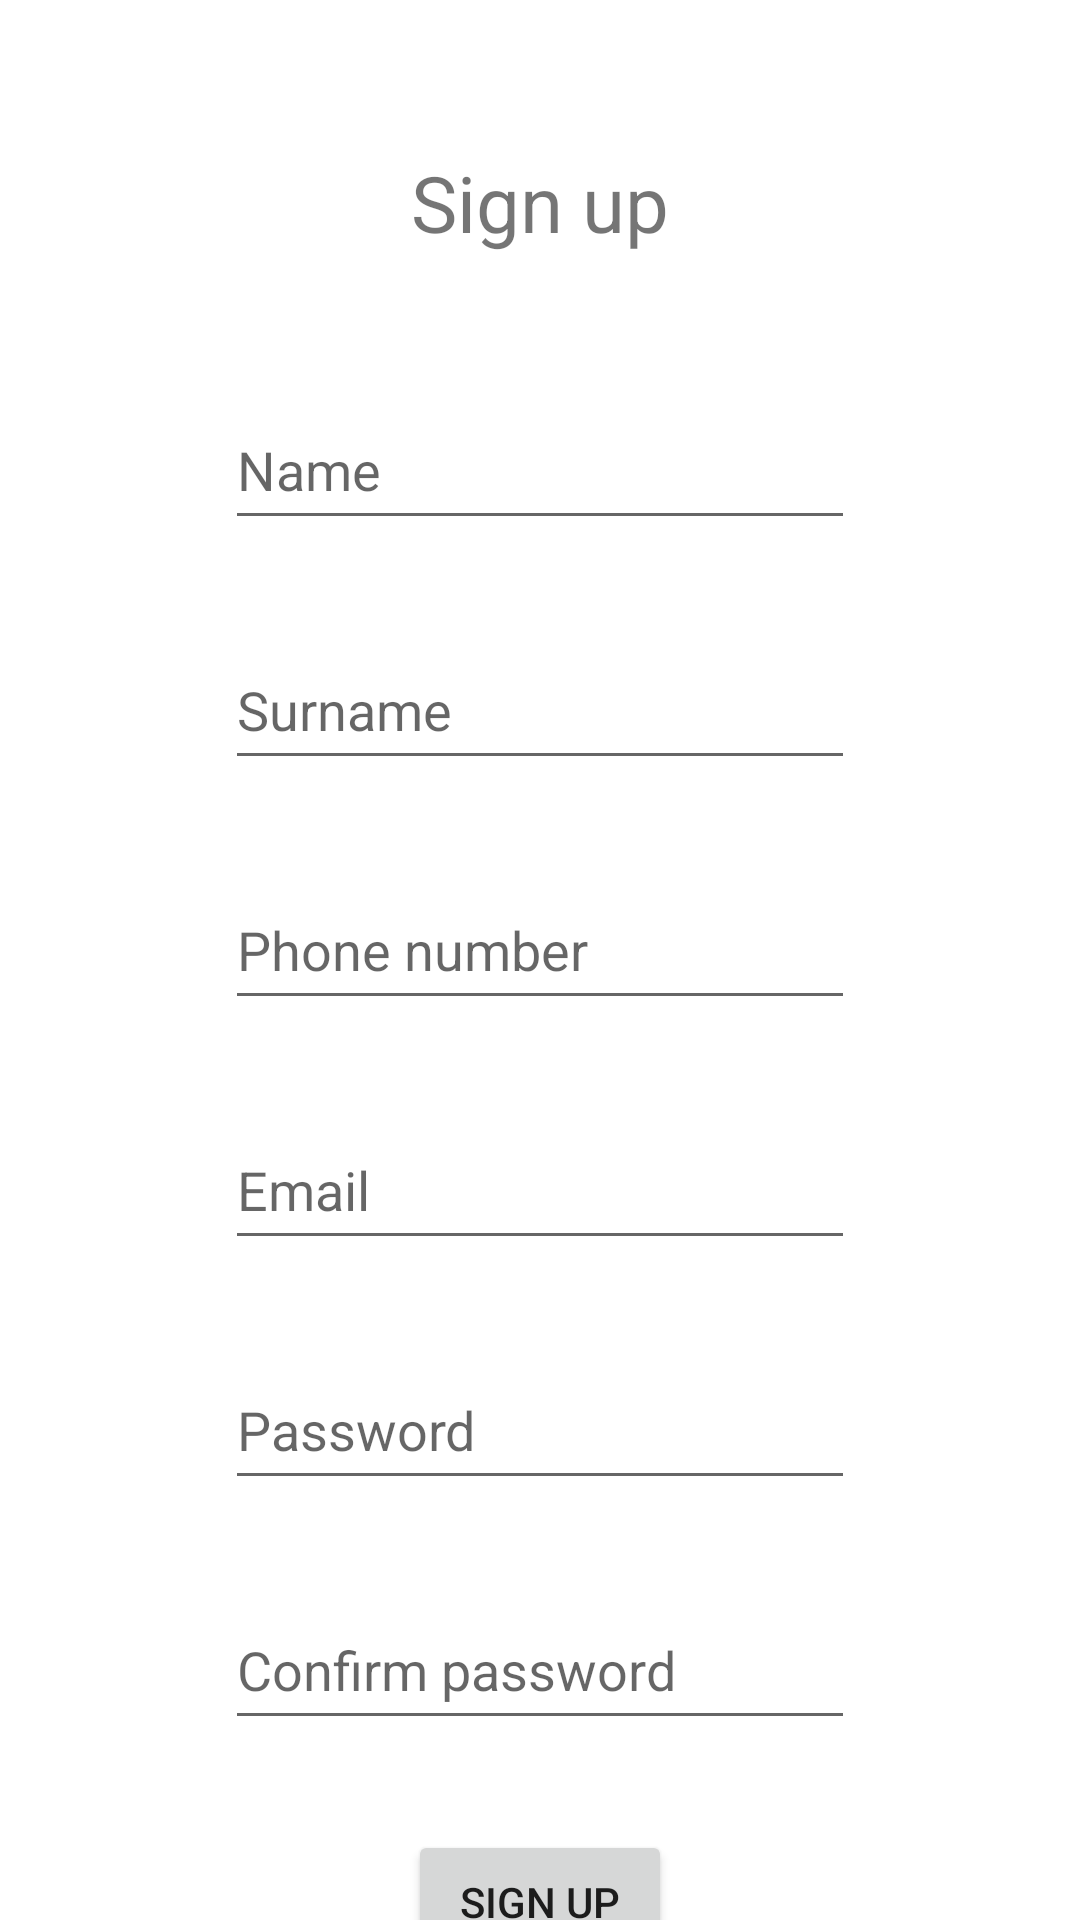

The Android layout XML behind this screen, and the referenced resources:
<!-- AndroidManifest.xml: application theme Theme.Stanarko -->
<!-- res/layout/activity_registracija.xml -->
<?xml version="1.0" encoding="utf-8"?>
<androidx.constraintlayout.widget.ConstraintLayout
    xmlns:android="http://schemas.android.com/apk/res/android"
    xmlns:tools="http://schemas.android.com/tools"
    xmlns:app="http://schemas.android.com/apk/res-auto"
    android:layout_width="match_parent"
    android:layout_height="match_parent"
    tools:context=".F01_Registracija.Registracija">

  <TextView
      android:id="@+id/tv_register"
      android:text="Sign up"
      android:textSize="26sp"

      android:layout_width="wrap_content"
      android:layout_height="50dp"
      android:layout_marginTop="50dp"

      app:layout_constraintEnd_toEndOf="parent"
      app:layout_constraintStart_toStartOf="parent"
      app:layout_constraintTop_toTopOf="parent"
      app:layout_constraintHorizontal_bias="0.5"/>

  <EditText
      android:id="@+id/et_name"
      android:layout_width="wrap_content"
      android:layout_height="50dp"

      android:layout_marginTop="30dp"
      android:ems="10"
      android:hint="@string/name_register"

      android:inputType="textPersonName"
      app:layout_constraintEnd_toEndOf="parent"
      app:layout_constraintStart_toStartOf="parent"
      app:layout_constraintTop_toBottomOf="@+id/tv_register" />

  <EditText
      android:id="@+id/et_surname"
      android:inputType="textPersonName"
      android:hint="@string/surname_register"

      android:layout_width="wrap_content"
      android:layout_height="50dp"
      android:ems="10"

      android:layout_marginTop="30dp"
      app:layout_constraintEnd_toEndOf="parent"
      app:layout_constraintStart_toStartOf="parent"
      app:layout_constraintTop_toBottomOf="@+id/et_name" />

  <EditText
      android:id="@+id/et_phone_number"
      android:inputType="phone"
      android:hint="@string/phone_number_register"

      android:layout_width="wrap_content"
      android:layout_height="50dp"
      android:ems="10"

      android:layout_marginTop="30dp"
      app:layout_constraintEnd_toEndOf="parent"
      app:layout_constraintStart_toStartOf="parent"
      app:layout_constraintTop_toBottomOf="@+id/et_surname" />

  <EditText
      android:id="@+id/et_mail"
      android:inputType="textEmailAddress"
      android:hint="@string/email_register"

      android:layout_width="wrap_content"
      android:layout_height="50dp"
      android:ems="10"

      android:layout_marginTop="30dp"
      app:layout_constraintEnd_toEndOf="parent"
      app:layout_constraintStart_toStartOf="parent"
      app:layout_constraintTop_toBottomOf="@+id/et_phone_number" />

  <EditText
      android:id="@+id/et_password"
      android:inputType="textPassword"
      android:hint="@string/password_register"

      android:layout_width="wrap_content"
      android:layout_height="50dp"
      android:ems="10"

      android:layout_marginTop="30dp"
      app:layout_constraintEnd_toEndOf="parent"
      app:layout_constraintStart_toStartOf="parent"
      app:layout_constraintTop_toBottomOf="@+id/et_mail" />

  <EditText
      android:id="@+id/et_confirm_password"
      android:inputType="textPassword"
      android:hint="@string/confirm_password_register"

      android:layout_width="wrap_content"
      android:layout_height="50dp"
      android:ems="10"

      android:layout_marginTop="30dp"
      app:layout_constraintEnd_toEndOf="parent"
      app:layout_constraintStart_toStartOf="parent"
      app:layout_constraintTop_toBottomOf="@+id/et_password" />

  <Button
      android:id="@+id/btn_register"
      android:layout_width="wrap_content"

      android:layout_height="wrap_content"
      android:layout_marginTop="30dp"

      android:text="Sign up"
      app:layout_constraintEnd_toEndOf="parent"
      app:layout_constraintStart_toStartOf="parent"
      app:layout_constraintTop_toBottomOf="@+id/et_confirm_password" />

  <TextView
      android:id="@+id/login_prompt"
      android:layout_width="wrap_content"
      android:layout_height="wrap_content"
      android:layout_marginTop="16dp"
      android:layout_marginBottom="30dp"
      android:text="@string/already_have_an_account_login"
      app:layout_constraintBottom_toBottomOf="parent"
      app:layout_constraintEnd_toEndOf="parent"
      app:layout_constraintStart_toStartOf="parent"
      app:layout_constraintTop_toBottomOf="@+id/btn_register" />

</androidx.constraintlayout.widget.ConstraintLayout>
<!-- resources referenced by this layout -->
<resources>
  <string name="already_have_an_account_login">Already have an account?</string>
  <string name="confirm_password_register">Confirm password</string>
  <string name="email_register">Email</string>
  <string name="name_register">Name</string>
  <string name="password_register">Password</string>
  <string name="phone_number_register">Phone number</string>
  <string name="surname_register">Surname</string>
  <style name="Theme.Stanarko" parent="Theme.MaterialComponents.DayNight.DarkActionBar">
          
          <item name="colorPrimary">@color/purple_500</item>
          <item name="colorPrimaryVariant">@color/purple_700</item>
          <item name="colorOnPrimary">@color/white</item>
          
          <item name="colorSecondary">@color/teal_200</item>
          <item name="colorSecondaryVariant">@color/teal_700</item>
          <item name="colorOnSecondary">@color/black</item>
          
          <item name="android:statusBarColor">?attr/colorPrimaryVariant</item>
          
      </style>
  <!-- not gathered from this repository: default colours our renderer supplied (Android Studio template values) -->
  <color name="purple_500">#FF6200EE</color>
  <color name="purple_700">#FF3700B3</color>
  <color name="teal_200">#FF03DAC5</color>
  <color name="teal_700">#FF018786</color>
  <color name="black">#FF000000</color>
  <color name="white">#FFFFFFFF</color>
</resources>
